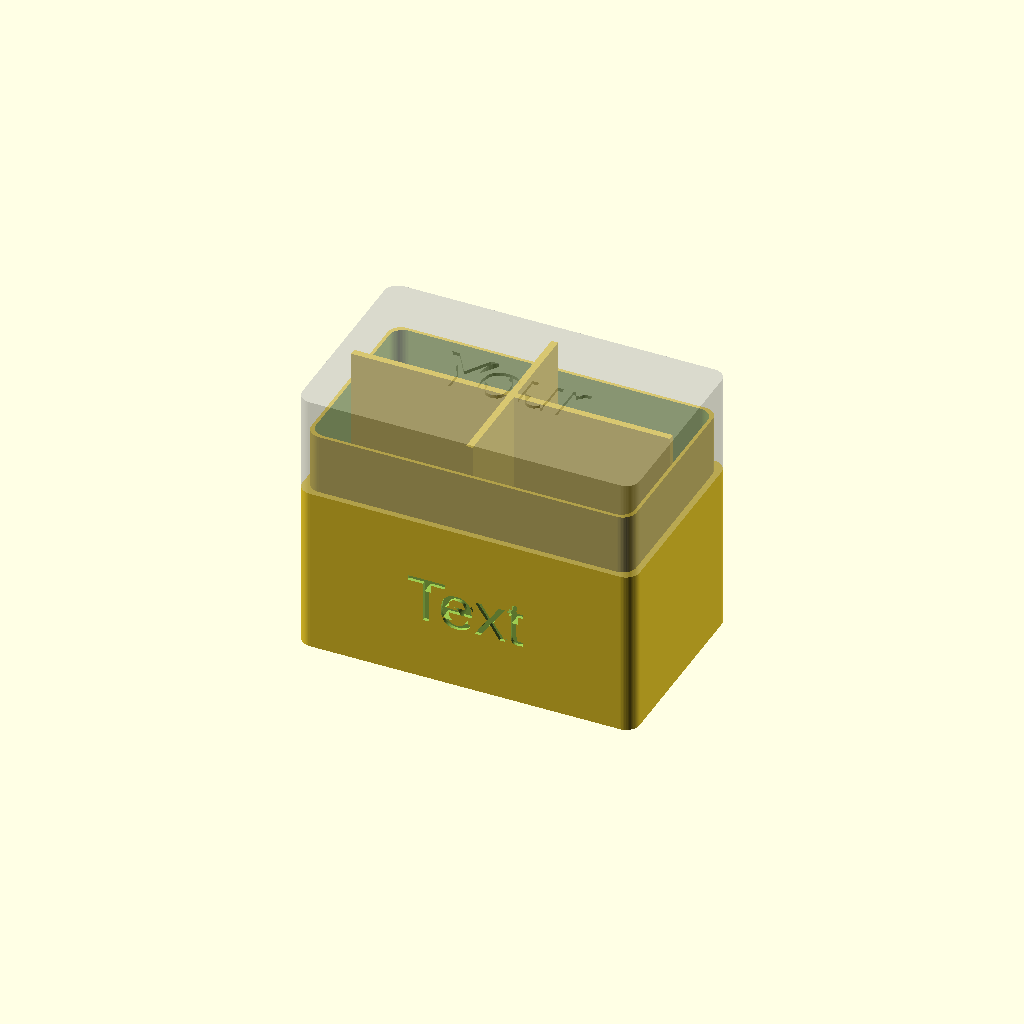
Cell 1 — every parameter at its default value.
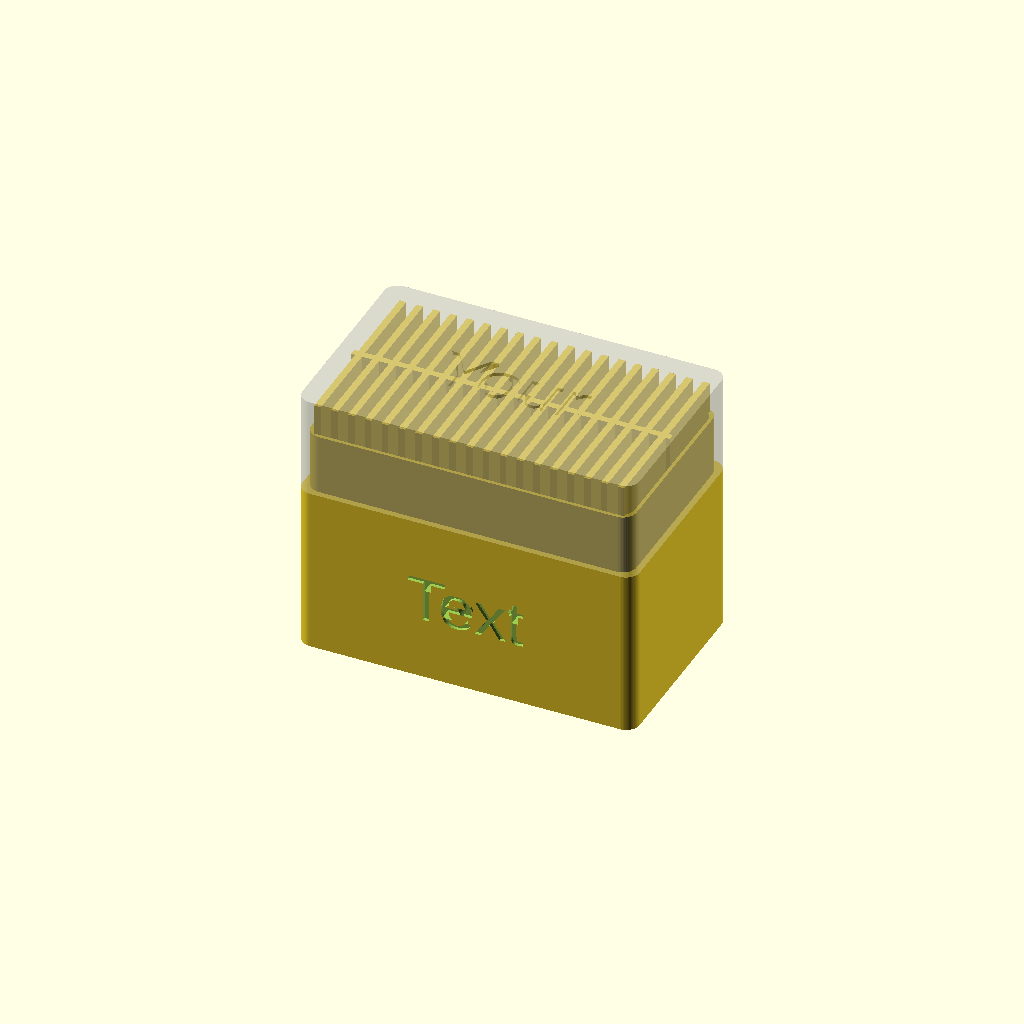
Cell 2 — numSeparatorsX set to 20, the other parameters unchanged.
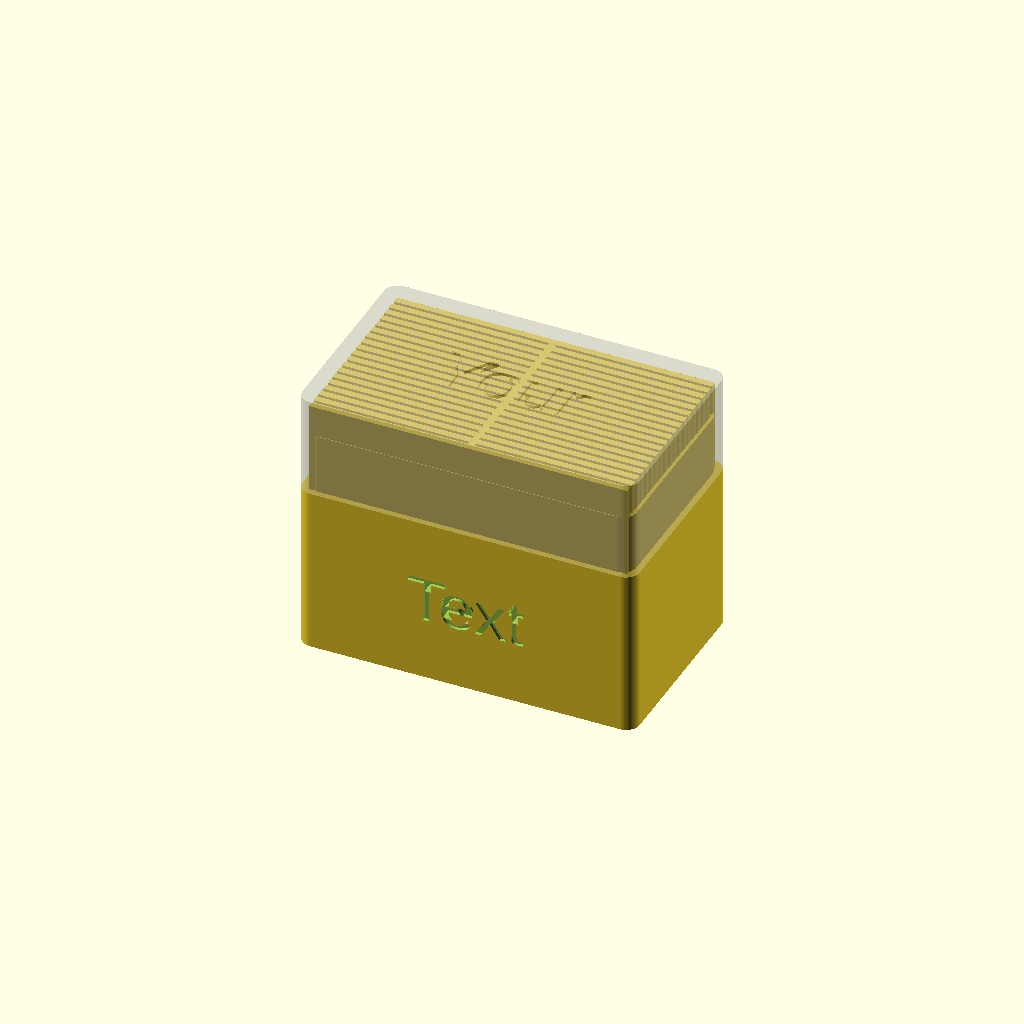
Cell 3: numSeparatorsY = 20 (everything else at default).
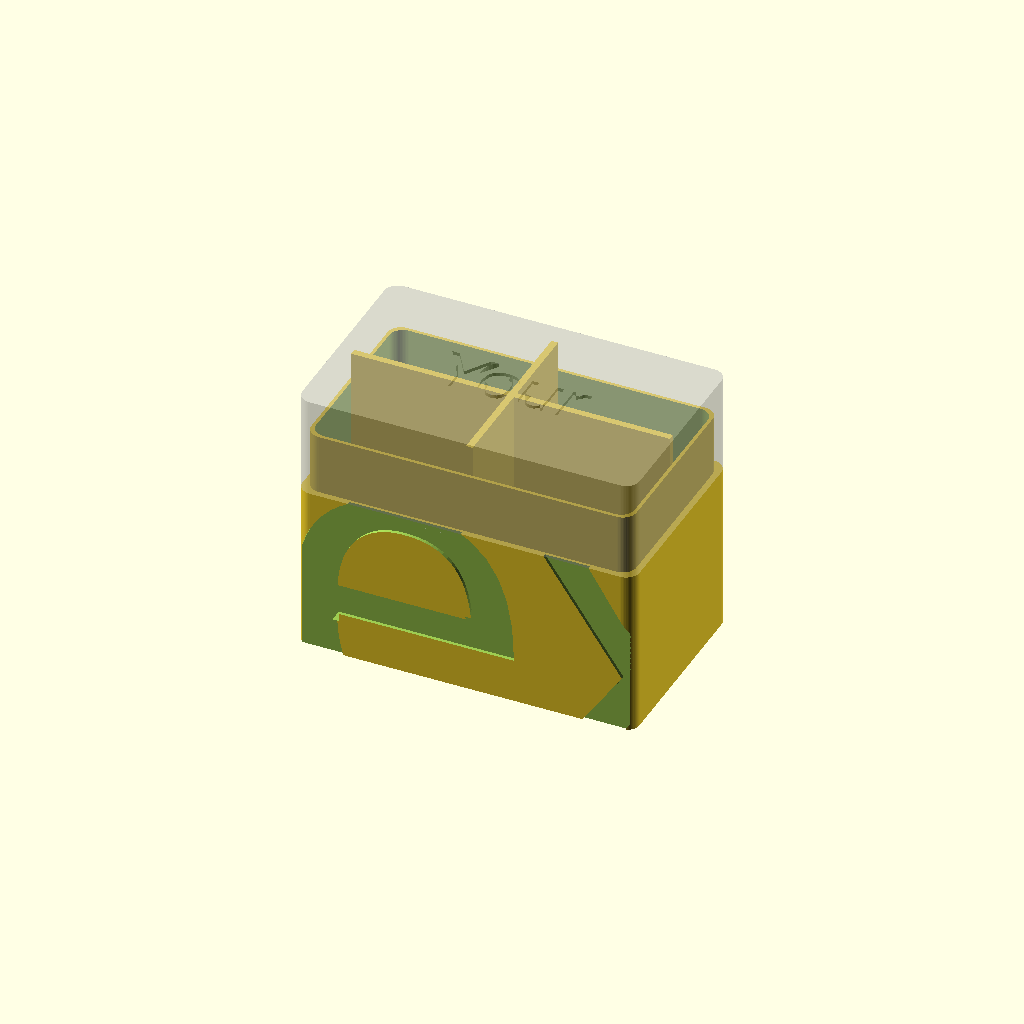
Cell 4 — textBaseSize set to 50, the other parameters unchanged.
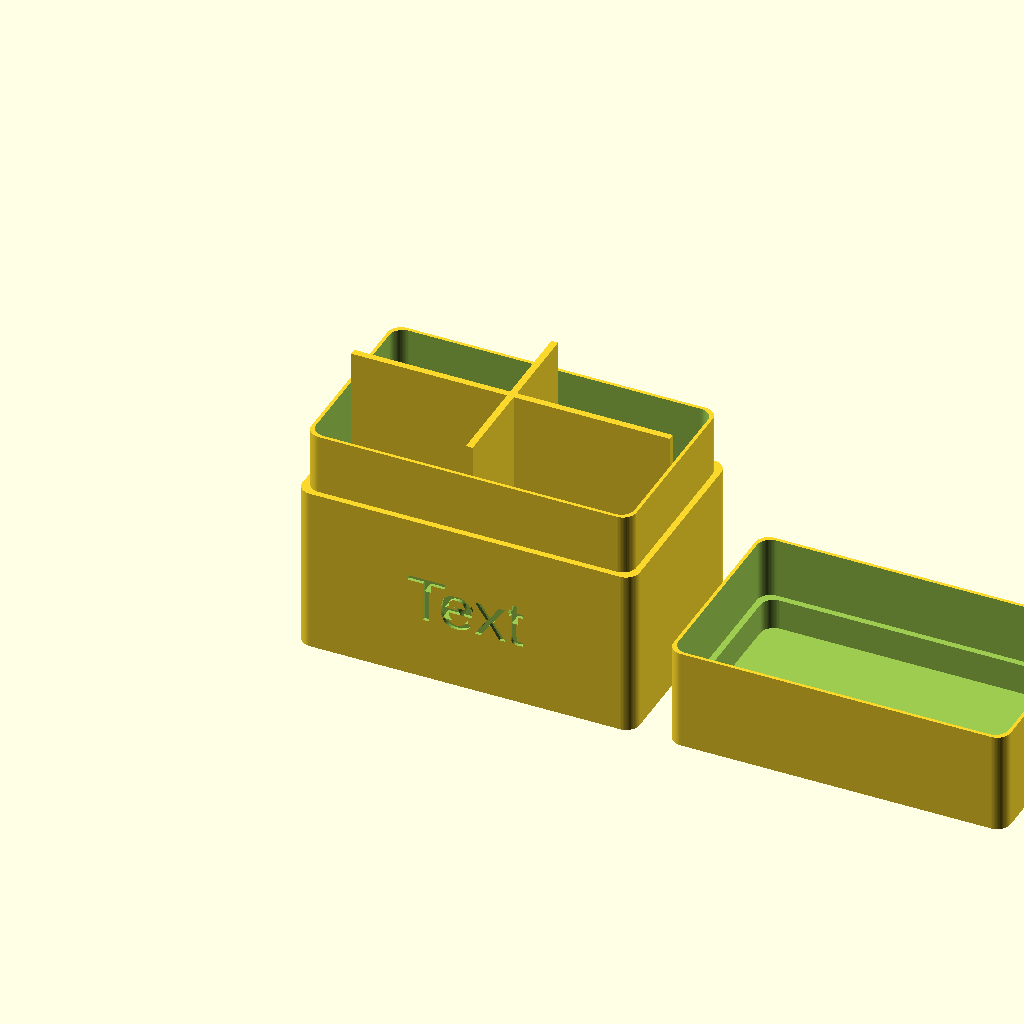
Cell 5 — showClosed set to 0, the other parameters unchanged.
One fixed orthographic camera (rotation 55°, 0°, 25°; colour scheme Cornfield) for every cell.
Source of the model, scadFiles/2090819/3289143.scad:
// Just for presentation purposes

showClosed = 1; // [0:Open, 1:Closed]



// Show parts

showParts = 0; // [0:All, 1:Base, 2:Lid]



// Outer box width

boxWidth = 50;



// Outer box depth

boxDepth = 30;



// Outer total box height

boxHeight = 40;



// Lid height

lidHeight = 15;



// Number of vertical spaces

numSeparatorsX = 2; // [1:20]



// Number of horizontal spaces

numSeparatorsY = 2; // [1:20]



// Outer wall thickness

wallThickness = 1.4;



// Tolerance

tolerance = 0.2;



// Text on base (empty to remove)

textBase = "Text";



// Base text size

textBaseSize = 7; // [3:50]



// Text on lid (empty to remove)

textLid = "Your";



// Lid text size

textLidSize = 8; // [3:50]





/* [Hidden] */

wt = wallThickness;



corner = 2;



$fn=60;



il=9;

iw=wt/2-tolerance;

internalWall = 1;



box();



module box() {

    if( showParts != 2 || showClosed ==1) {

        boxBase();

        separators(numSeparatorsX, numSeparatorsY, boxWidth, boxDepth, boxHeight-wt);

    }

    if (showClosed == 1 ) {

        %translate([0, 0, boxHeight]) rotate(a=[180, 0, 0]) boxLid();

    }

    else {

        if (showParts != 1) translate([boxWidth + 5, 0, 0]) boxLid();

    }

}





module separators (nx, ny, sizeX, sizeY, height) {

    xS = sizeX / nx;

    yS = sizeY / ny;

    union(){

        if ( nx > 1) {

            for ( a = [0 : nx-2] ) {

                translate([-sizeX/2+xS*(a+1), 0, 0])

                    linear_extrude(height=height)

                    square([internalWall, sizeY-2*wt], center = true);

            }

        }

        if ( ny > 1) {

            for ( b = [0 : ny-2] ) {

                translate([0, -sizeY/2+yS*(b+1), 0])

                    linear_extrude(height=height)

                    square([sizeX-2*wt, internalWall], center = true);

            }

        }

    }



}





module boxLid() {

    difference() {

        

        roundedCube(boxWidth, boxDepth, lidHeight, corner);

            

        translate([0, 0, lidHeight-il]) roundedCube(boxWidth-2*iw, boxDepth-2*iw, il+1, corner);

        translate([0, 0, wt]) roundedCube(boxWidth-2*wt, boxDepth-2*wt, lidHeight, corner);

        translate([0, 0, 0.5]) rotate(a=[180, 0, 0]) linear_extrude(height=2) text(textLid, valign="center", halign="center", font="Arial", size=textLidSize);

    }    

}



module boxBase() {

    difference(){

        union(){

            

            roundedCube(boxWidth, boxDepth, boxHeight-lidHeight, corner);

            translate([0, 0, boxHeight-lidHeight]) roundedCube(boxWidth-2*(wt-iw), boxDepth-2*(wt-iw), il, corner);

        }



        translate([0, 0, wt]) roundedCube(boxWidth-2*wt, boxDepth-2*wt, boxHeight, corner);

        translate([0, -boxDepth/2+0.5, (boxHeight-lidHeight)/2]) rotate(a=[90, 0, 0]) linear_extrude(height=2) text(textBase, valign="center", halign="center", font="Arial", size=textBaseSize);

        }

}





module roundedCube (w, d, h, r) {

    hull() {

        translate([-w/2+r, -d/2+r, 0]) cylinder(r=r, h=h);

        translate([-w/2+r, d/2-r, 0]) cylinder(r=r, h=h);    

        translate([w/2-r, -d/2+r, 0]) cylinder(r=r, h=h);

        translate([w/2-r, d/2-r, 0]) cylinder(r=r, h=h);

    }

}
Customizer parameters (derived from the source; name, type, default, range or options):
showClosed: number, default 1, options 0, 1
showParts: number, default 0, options 0, 1, 2
boxWidth: number, default 50
boxDepth: number, default 30
boxHeight: number, default 40
lidHeight: number, default 15
numSeparatorsX: number, default 2, range 1 to 20
numSeparatorsY: number, default 2, range 1 to 20
wallThickness: number, default 1.4
tolerance: number, default 0.2
textBase: string, default "Text"
textBaseSize: number, default 7, range 3 to 50
textLid: string, default "Your"
textLidSize: number, default 8, range 3 to 50
